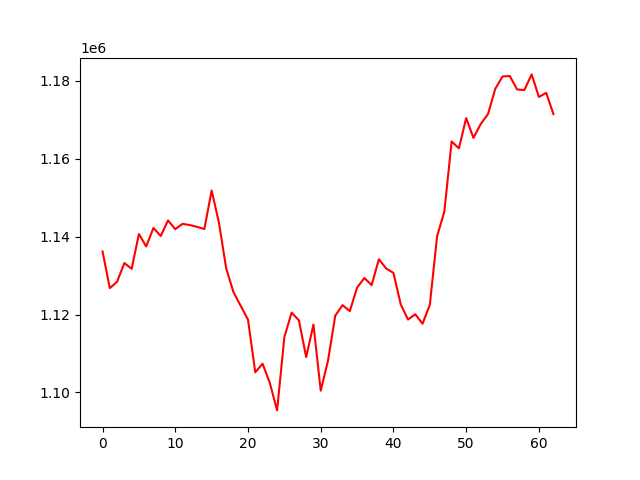

Values plotted in this chart, from the file beside it:
, 0
0, 1136186
1, 1126790
2, 1128435
3, 1133238
4, 1131750
5, 1140673
6, 1137493
7, 1142240
8, 1140173
9, 1144168
10, 1141924
11, 1143295
12, 1142977
13, 1142526
14, 1141965
15, 1151856
16, 1143629
17, 1131896
18, 1125767
19, 1122241
20, 1118695
21, 1105173
22, 1107381
23, 1102444
24, 1095398
25, 1114229
26, 1120497
27, 1118512
28, 1109087
29, 1117446
30, 1100457
31, 1108163
32, 1119727
33, 1122420
34, 1120896
35, 1126919
36, 1129394
37, 1127580
38, 1134202
39, 1131835
40, 1130696
41, 1122639
42, 1118720
43, 1120082
44, 1117657
45, 1122485
46, 1140101
47, 1146456
48, 1164448
49, 1162676
50, 1170453
51, 1165356
52, 1168926
53, 1171483
54, 1177956
55, 1181142
56, 1181239
57, 1177805
58, 1177652
59, 1181665
... 3 more rows
